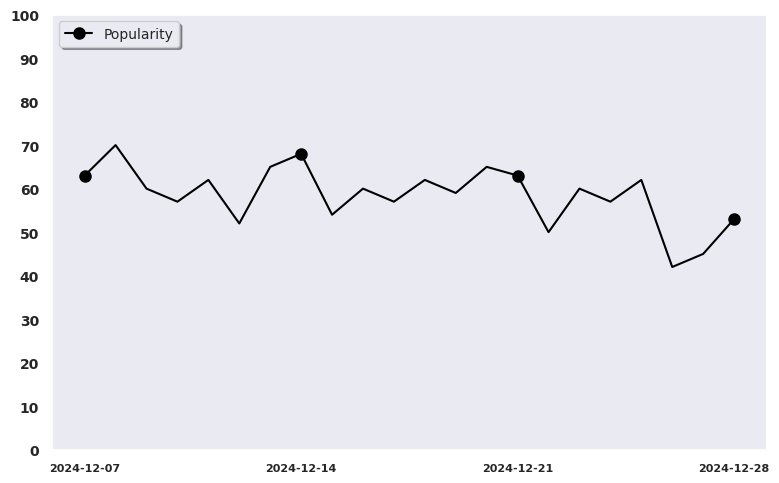

Here is the Python script that generated this plot: (Note: this script raises an exception after producing the figure.)
import os
import matplotlib.pyplot as plt
import pandas as pd
import seaborn as sns
from matplotlib.dates import DateFormatter

sns.set_theme(style="dark")  # Seaborn 스타일 설정

# 예제 데이터
data = {
    'date': ['2024-12-01', '2024-12-02', '2024-12-03', '2024-12-04', '2024-12-05', '2024-12-06', '2024-12-07', 
             '2024-12-08', '2024-12-09', '2024-12-10', '2024-12-11', '2024-12-12', '2024-12-13', '2024-12-14',
             '2024-12-15', '2024-12-16', '2024-12-17', '2024-12-18', '2024-12-19', '2024-12-20', '2024-12-21',
             '2024-12-22', '2024-12-23', '2024-12-24', '2024-12-25', '2024-12-26', '2024-12-27', '2024-12-28'
             ],
    'votes': [55, 60, 57, 62, 59, 65, 63, 70, 60, 57, 62, 52, 65, 68, 54, 60, 57, 62, 59, 65, 63, 50, 60, 57, 62, 42, 45, 53]
}

# 리스트를 DataFrame으로 변환
data = pd.DataFrame(data)

# 'date' 컬럼을 datetime 타입으로 변환
data['date'] = pd.to_datetime(data['date'])

# 마커를 표시할 위치 계산 (최근 날짜부터 7일 간격)
markevery = list(reversed(range(len(data) - 1, -1, -7)))

# 마커를 표시한 기간 내 데이터만 사용
last_marker_date = data['date'].iloc[markevery[0]]
filtered_data = data[data['date'] >= last_marker_date]

# 필터링된 데이터에 맞춰 새로운 마커 위치 계산
new_markevery = list(range(len(filtered_data) - 1, -1, -7))

# 그래프 크기 조정
plt.figure(figsize=(8, 5))

# 데이터 그래프
plt.plot(filtered_data['date'], filtered_data['votes'], color='black', marker='o', markersize=8, label='Popularity', markevery=new_markevery)

# y축 범위를 0에서 100으로 설정
plt.ylim(0, 100)

# x축 눈금을 마커 위치에 해당하는 날짜로 설정
plt.gca().set_xticks(filtered_data['date'].iloc[new_markevery])  # 마커 위치의 날짜만 눈금으로 설정
plt.gca().xaxis.set_major_formatter(DateFormatter('%Y-%m-%d'))  # 날짜 포맷 설정

# x, y축 폰트 크기
plt.xticks(fontsize=8, fontweight='bold')
plt.yticks(range(0, 101, 10), fontsize=10, fontweight='bold')

# 범례
plt.legend(loc='upper left', fontsize=10, frameon=True, fancybox=True, shadow=True)

# 그래프 여백 조정
plt.tight_layout()

# 현재 실행 중인 파일의 절대 경로 가져오기
current_dir = os.path.dirname(os.path.abspath(__file__))

img_name = 'chart3.png'
img_path = os.path.join(current_dir, img_name)

# 그래프 저장 (dpi는 해상도)
plt.savefig(img_path, dpi=300)

plt.show()